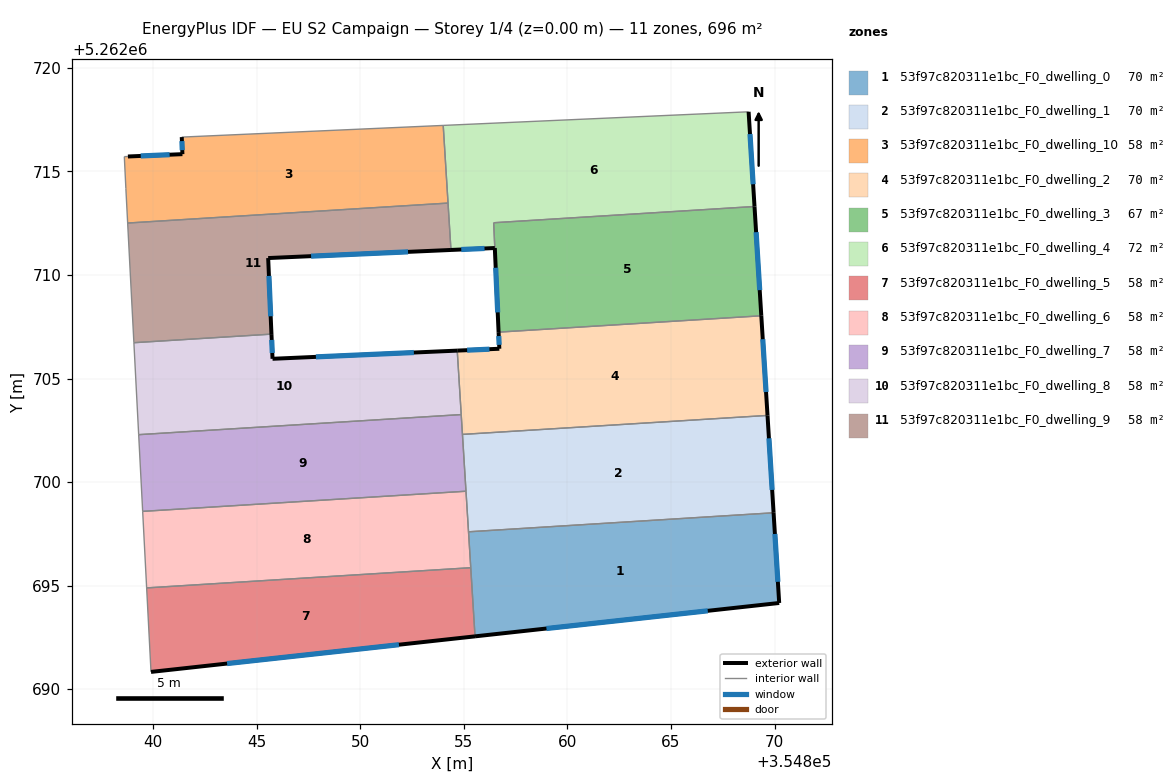
=== STOREY PLAN SPEC (per zone: floor XY polygon, exterior-wall plan segments, windows/doors) ===
zone 1: 53f97c820311e1bc_F0_dwelling_0  (69.6 m²)
  floor: (354869.96, 5262698.52) (354870.23, 5262694.16) (354855.54, 5262692.55) (354855.22, 5262697.60)
  exterior wall: (354870.23, 5262694.16) – (354869.96, 5262698.52)  [4.4 m]
    window: (354870.16, 5262695.18) – (354870.02, 5262697.49)  [3.7 m²]
  exterior wall: (354855.54, 5262692.55) – (354870.23, 5262694.16)  [14.8 m]
    window: (354858.99, 5262692.93) – (354866.78, 5262693.78)  [12.5 m²]
  interior walls: 3
zone 2: 53f97c820311e1bc_F0_dwelling_1  (69.6 m²)
  floor: (354869.66, 5262703.22) (354869.96, 5262698.52) (354855.22, 5262697.60) (354854.93, 5262702.30)
  exterior wall: (354869.96, 5262698.52) – (354869.66, 5262703.22)  [4.7 m]
    window: (354869.89, 5262699.62) – (354869.73, 5262702.11)  [4.0 m²]
  interior walls: 4
zone 3: 53f97c820311e1bc_F0_dwelling_10  (58.0 m²)
  floor: (354854.00, 5262717.22) (354854.23, 5262713.47) (354838.76, 5262712.51) (354838.67, 5262714.17) (354838.60, 5262715.72) (354838.77, 5262715.72) (354841.41, 5262715.84) (354841.37, 5262716.66)
  exterior wall: (354841.41, 5262715.84) – (354838.77, 5262715.72)  [2.6 m]
    window: (354840.79, 5262715.81) – (354839.39, 5262715.75)  [2.2 m²]
  exterior wall: (354841.37, 5262716.66) – (354841.41, 5262715.84)  [0.8 m]
    window: (354841.38, 5262716.47) – (354841.40, 5262716.03)  [0.7 m²]
  interior walls: 6
zone 4: 53f97c820311e1bc_F0_dwelling_2  (69.6 m²)
  floor: (354869.36, 5262708.03) (354869.66, 5262703.22) (354854.93, 5262702.30) (354854.68, 5262706.35) (354856.71, 5262706.44) (354856.67, 5262707.24)
  exterior wall: (354856.71, 5262706.44) – (354854.68, 5262706.35)  [2.0 m]
    window: (354856.23, 5262706.42) – (354855.15, 5262706.37)  [1.7 m²]
  exterior wall: (354856.67, 5262707.24) – (354856.71, 5262706.44)  [0.8 m]
    window: (354856.68, 5262707.05) – (354856.70, 5262706.63)  [0.7 m²]
  exterior wall: (354869.66, 5262703.22) – (354869.36, 5262708.03)  [4.8 m]
    window: (354869.59, 5262704.35) – (354869.43, 5262706.90)  [4.1 m²]
  interior walls: 4
zone 5: 53f97c820311e1bc_F0_dwelling_3  (67.0 m²)
  floor: (354869.03, 5262713.31) (354869.36, 5262708.03) (354856.67, 5262707.24) (354856.44, 5262712.52)
  exterior wall: (354869.36, 5262708.03) – (354869.03, 5262713.31)  [5.3 m]
    window: (354869.28, 5262709.27) – (354869.11, 5262712.07)  [4.5 m²]
  exterior wall: (354856.49, 5262711.30) – (354856.67, 5262707.24)  [4.1 m]
    window: (354856.53, 5262710.35) – (354856.63, 5262708.19)  [3.4 m²]
  interior walls: 3
zone 6: 53f97c820311e1bc_F0_dwelling_4  (72.1 m²)
  floor: (354868.75, 5262717.88) (354869.03, 5262713.31) (354856.44, 5262712.52) (354856.49, 5262711.30) (354854.37, 5262711.21) (354854.00, 5262717.22)
  exterior wall: (354869.03, 5262713.31) – (354868.75, 5262717.88)  [4.6 m]
    window: (354868.97, 5262714.38) – (354868.82, 5262716.81)  [3.9 m²]
  exterior wall: (354854.37, 5262711.21) – (354856.49, 5262711.30)  [2.1 m]
    window: (354854.87, 5262711.23) – (354855.99, 5262711.28)  [1.8 m²]
  interior walls: 5
zone 7: 53f97c820311e1bc_F0_dwelling_5  (58.0 m²)
  floor: (354855.33, 5262695.86) (354855.54, 5262692.55) (354839.89, 5262690.83) (354839.68, 5262694.89)
  exterior wall: (354839.89, 5262690.83) – (354855.54, 5262692.55)  [15.7 m]
    window: (354843.56, 5262691.23) – (354851.86, 5262692.14)  [13.3 m²]
  interior walls: 3
zone 8: 53f97c820311e1bc_F0_dwelling_6  (58.0 m²)
  floor: (354855.10, 5262699.56) (354855.33, 5262695.86) (354839.68, 5262694.89) (354839.48, 5262698.58)
  interior walls: 5
zone 9: 53f97c820311e1bc_F0_dwelling_7  (58.0 m²)
  floor: (354854.87, 5262703.26) (354855.10, 5262699.56) (354839.48, 5262698.58) (354839.29, 5262702.29)
  interior walls: 5
zone 10: 53f97c820311e1bc_F0_dwelling_8  (58.0 m²)
  floor: (354854.68, 5262706.35) (354854.87, 5262703.26) (354839.29, 5262702.29) (354839.06, 5262706.73) (354845.71, 5262707.14) (354845.76, 5262705.95)
  exterior wall: (354845.76, 5262705.95) – (354845.71, 5262707.14)  [1.2 m]
    window: (354845.74, 5262706.23) – (354845.72, 5262706.86)  [1.0 m²]
  exterior wall: (354854.68, 5262706.35) – (354845.76, 5262705.95)  [8.9 m]
    window: (354852.58, 5262706.26) – (354847.85, 5262706.05)  [7.5 m²]
  interior walls: 4
zone 11: 53f97c820311e1bc_F0_dwelling_9  (58.0 m²)
  floor: (354854.23, 5262713.47) (354854.37, 5262711.21) (354845.55, 5262710.82) (354845.71, 5262707.14) (354839.06, 5262706.73) (354838.76, 5262712.51)
  exterior wall: (354845.55, 5262710.82) – (354854.37, 5262711.21)  [8.8 m]
    window: (354847.62, 5262710.91) – (354852.30, 5262711.12)  [7.5 m²]
  exterior wall: (354845.71, 5262707.14) – (354845.55, 5262710.82)  [3.7 m]
    window: (354845.67, 5262708.01) – (354845.58, 5262709.96)  [3.1 m²]
  interior walls: 4

=== DERIVED (storey summary) ===
Building: EU S2 Campaign
Storey: 1 of 4  (floor level z = 0.00 m)
Storey gross floor area: 695.6 m²
Zones on this storey: 11
  - 53f97c820311e1bc_F0_dwelling_0: floor 69.6 m²; exterior wall 19.1 m (57.4 m²); 2 window(s) 16.2 m²; WWR 28.1%
  - 53f97c820311e1bc_F0_dwelling_1: floor 69.6 m²; exterior wall 4.7 m (14.1 m²); 1 window(s) 4.0 m²; WWR 28.1%
  - 53f97c820311e1bc_F0_dwelling_10: floor 58.0 m²; exterior wall 3.5 m (10.4 m²); 2 window(s) 2.9 m²; WWR 28.1%
  - 53f97c820311e1bc_F0_dwelling_2: floor 69.6 m²; exterior wall 7.7 m (23.0 m²); 3 window(s) 6.5 m²; WWR 28.1%
  - 53f97c820311e1bc_F0_dwelling_3: floor 67.0 m²; exterior wall 9.4 m (28.1 m²); 2 window(s) 7.9 m²; WWR 28.1%
  - 53f97c820311e1bc_F0_dwelling_4: floor 72.1 m²; exterior wall 6.7 m (20.1 m²); 2 window(s) 5.7 m²; WWR 28.1%
  - 53f97c820311e1bc_F0_dwelling_5: floor 58.0 m²; exterior wall 15.7 m (47.2 m²); 1 window(s) 13.3 m²; WWR 28.1%
  - 53f97c820311e1bc_F0_dwelling_6: floor 58.0 m²
  - 53f97c820311e1bc_F0_dwelling_7: floor 58.0 m²
  - 53f97c820311e1bc_F0_dwelling_8: floor 58.0 m²; exterior wall 10.1 m (30.4 m²); 2 window(s) 8.5 m²; WWR 28.1%
  - 53f97c820311e1bc_F0_dwelling_9: floor 58.0 m²; exterior wall 12.5 m (37.5 m²); 2 window(s) 10.6 m²; WWR 28.1%
Zone adjacency (shared interzone walls):
  - 53f97c820311e1bc_F0_dwelling_0 ↔ 53f97c820311e1bc_F0_dwelling_1
  - 53f97c820311e1bc_F0_dwelling_0 ↔ 53f97c820311e1bc_F0_dwelling_5
  - 53f97c820311e1bc_F0_dwelling_0 ↔ 53f97c820311e1bc_F0_dwelling_6
  - 53f97c820311e1bc_F0_dwelling_1 ↔ 53f97c820311e1bc_F0_dwelling_2
  - 53f97c820311e1bc_F0_dwelling_1 ↔ 53f97c820311e1bc_F0_dwelling_6
  - 53f97c820311e1bc_F0_dwelling_1 ↔ 53f97c820311e1bc_F0_dwelling_7
  - 53f97c820311e1bc_F0_dwelling_10 ↔ 53f97c820311e1bc_F0_dwelling_4
  - 53f97c820311e1bc_F0_dwelling_10 ↔ 53f97c820311e1bc_F0_dwelling_9
  - 53f97c820311e1bc_F0_dwelling_2 ↔ 53f97c820311e1bc_F0_dwelling_3
  - 53f97c820311e1bc_F0_dwelling_2 ↔ 53f97c820311e1bc_F0_dwelling_7
  - 53f97c820311e1bc_F0_dwelling_2 ↔ 53f97c820311e1bc_F0_dwelling_8
  - 53f97c820311e1bc_F0_dwelling_3 ↔ 53f97c820311e1bc_F0_dwelling_4
  - 53f97c820311e1bc_F0_dwelling_4 ↔ 53f97c820311e1bc_F0_dwelling_9
  - 53f97c820311e1bc_F0_dwelling_5 ↔ 53f97c820311e1bc_F0_dwelling_6
  - 53f97c820311e1bc_F0_dwelling_6 ↔ 53f97c820311e1bc_F0_dwelling_7
  - 53f97c820311e1bc_F0_dwelling_7 ↔ 53f97c820311e1bc_F0_dwelling_8
  - 53f97c820311e1bc_F0_dwelling_8 ↔ 53f97c820311e1bc_F0_dwelling_9